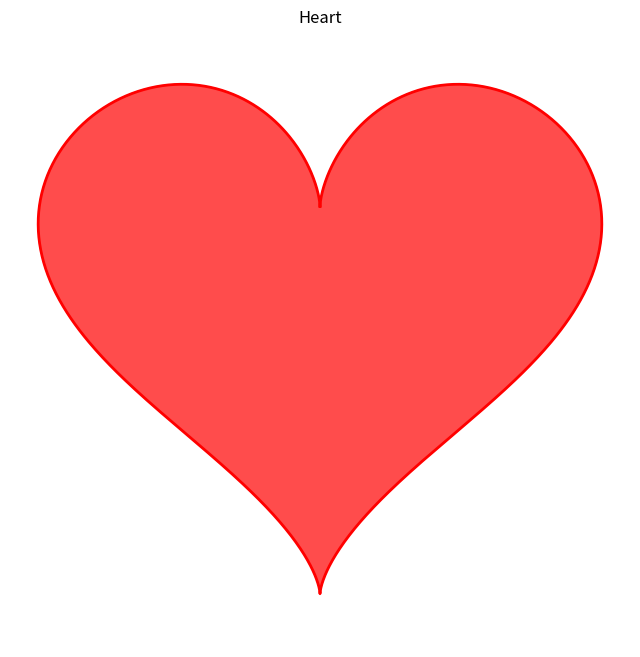

Write Python code to recreate this figure.
import numpy as np
import matplotlib.pyplot as plt
# Generate heart curve using parametric equation
t = np.linspace(0, 2*np.pi, 1000)
x = 16 * np.sin(t)**3
y = 13 * np.cos(t) - 5 * np.cos(2*t) - 2 * np.cos(3*t) - np.cos(4*t)

# Plot the heart
plt.figure(figsize=(8, 8))
plt.plot(x, y, 'r-', linewidth=2)
plt.fill(x, y, color='red', alpha=0.7)
plt.axis('equal')
plt.axis('off')
plt.title('Heart')
plt.show()
